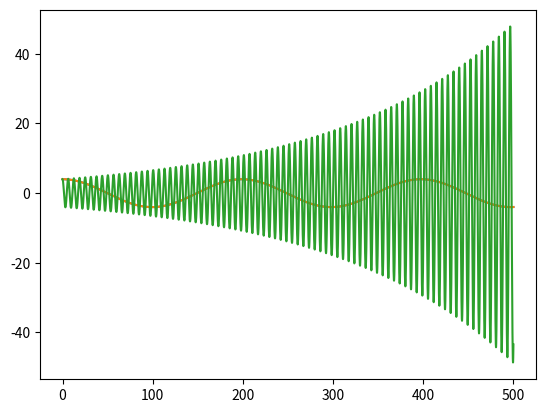

Python code for this plot:
# -*- coding: utf-8 -*-
"""
Created on Mon May  9 17:30:26 2022

[redacted]
v =-A*w*sin(wt+d)
A =-A*w**2*cos(wt+d)
"""

import matplotlib.pyplot as plt
import numpy as np

dt = 0.01

k = 1
m = 1000

w = np.sqrt(k/m)

t = np.arange(0, 500+dt, dt)
psi = 0
A = 4

x = A*np.cos(w*t+psi)

plt.plot(t,x)

rx = np.zeros(t.size)
v = np.zeros(t.size)
rx[0] = 4
for i in range(t.size-1):
    a = -k*rx[i]
    v[i+1] = v[i] + a*dt
    rx[i+1] = rx[i]+v[i]*dt
    
    
    
    
plt.plot(t,x)
plt.plot(t,rx)